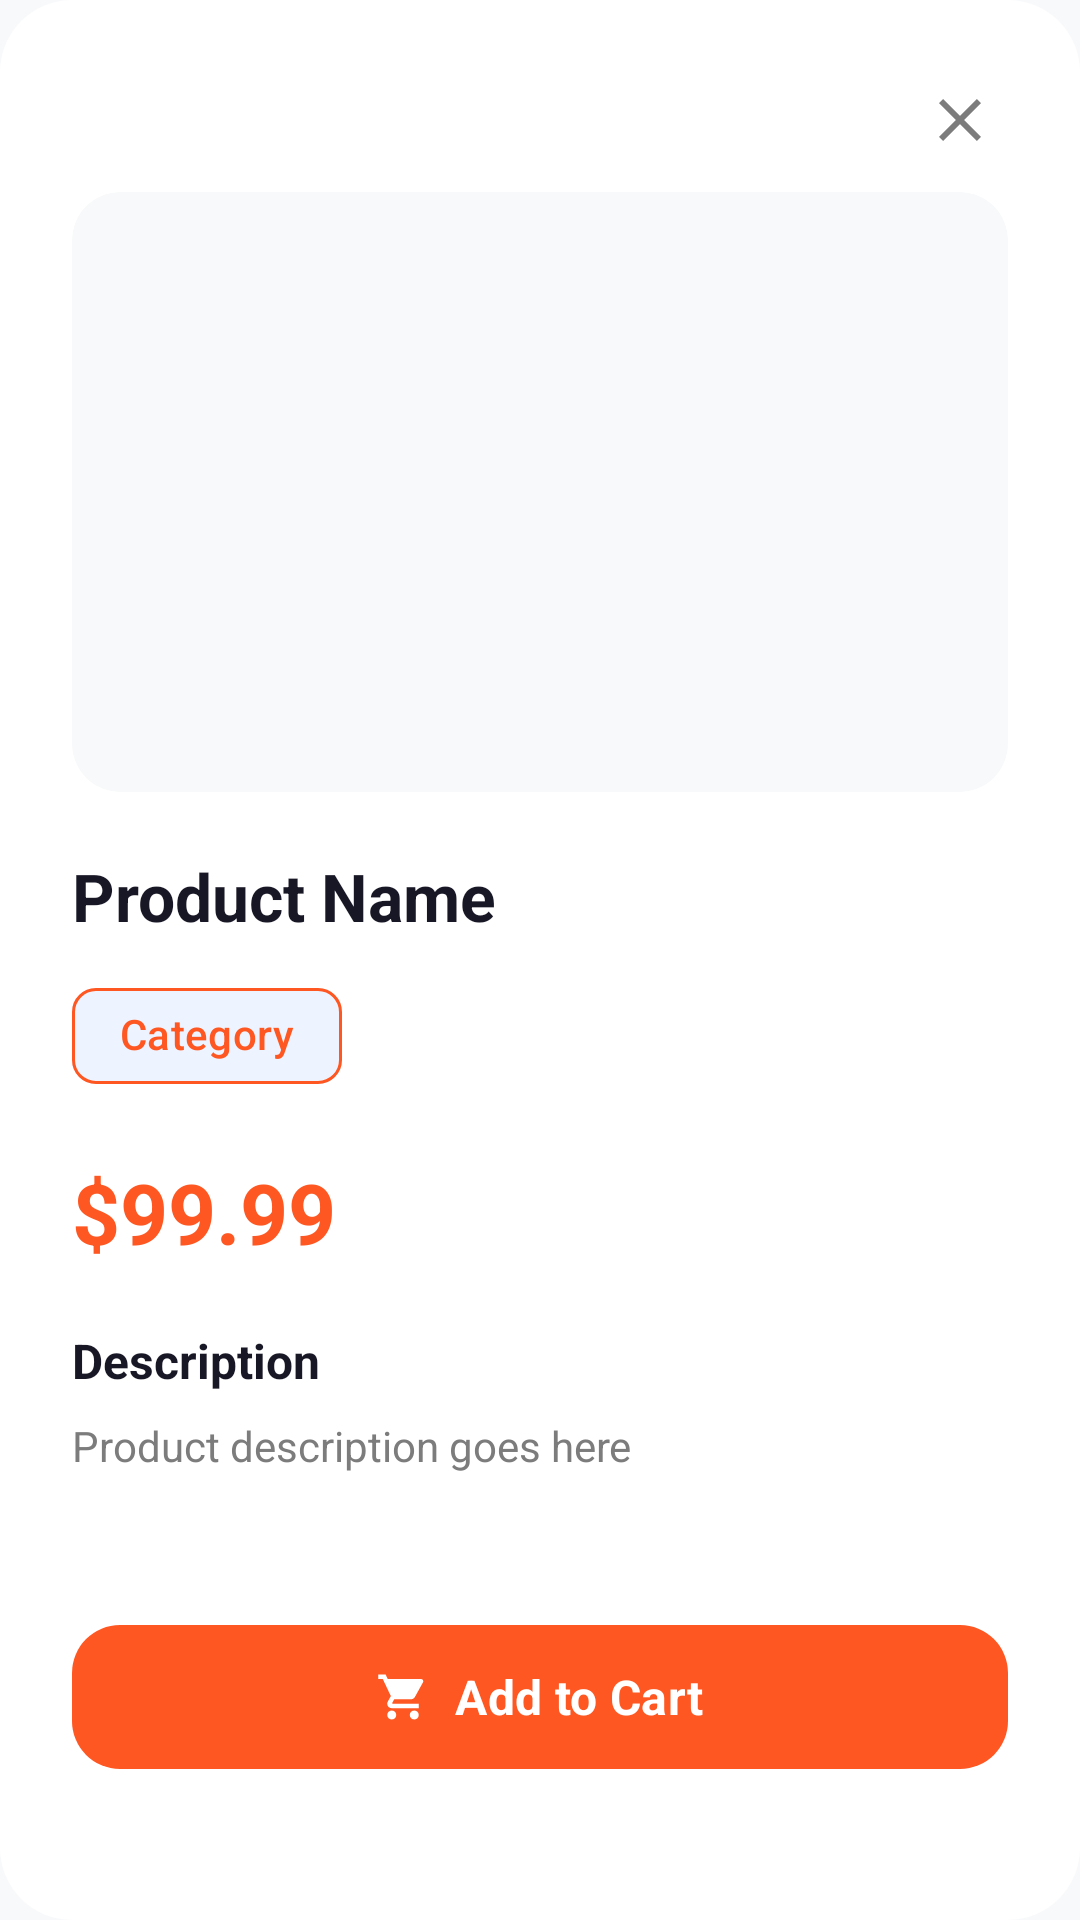

Android layout source for this screen:
<!-- AndroidManifest.xml: application theme Theme.FakeApiStore -->
<!-- res/layout/dialog_product_detail.xml -->
<?xml version="1.0" encoding="utf-8"?>
<androidx.constraintlayout.widget.ConstraintLayout
    xmlns:android="http://schemas.android.com/apk/res/android"
    xmlns:app="http://schemas.android.com/apk/res-auto"
    xmlns:tools="http://schemas.android.com/tools"
    android:layout_width="match_parent"
    android:layout_height="wrap_content"
    android:background="@drawable/dialog_background"
    android:padding="24dp">

    
    <ImageButton
        android:id="@+id/closeButton"
        android:layout_width="32dp"
        android:layout_height="32dp"
        android:background="?attr/selectableItemBackgroundBorderless"
        android:src="@drawable/ic_close"
        android:contentDescription="Close"
        app:tint="@color/text_secondary"
        app:layout_constraintTop_toTopOf="parent"
        app:layout_constraintEnd_toEndOf="parent"/>

    
    <androidx.cardview.widget.CardView
        android:id="@+id/dialogImageContainer"
        android:layout_width="0dp"
        android:layout_height="200dp"
        android:layout_marginTop="8dp"
        app:cardCornerRadius="16dp"
        app:cardElevation="0dp"
        app:cardBackgroundColor="@color/image_background"
        app:layout_constraintTop_toBottomOf="@id/closeButton"
        app:layout_constraintStart_toStartOf="parent"
        app:layout_constraintEnd_toEndOf="parent">

        <ImageView
            android:id="@+id/dialogProductImage"
            android:layout_width="match_parent"
            android:layout_height="match_parent"
            android:scaleType="centerInside"
            android:padding="16dp"
            tools:src="@drawable/placeholder_image"/>
    </androidx.cardview.widget.CardView>

    
    <TextView
        android:id="@+id/dialogProductTitle"
        android:layout_width="0dp"
        android:layout_height="wrap_content"
        android:layout_marginTop="20dp"
        android:text="Product Name"
        android:textSize="22sp"
        android:textStyle="bold"
        android:textColor="@color/text_primary"
        app:layout_constraintTop_toBottomOf="@id/dialogImageContainer"
        app:layout_constraintStart_toStartOf="parent"
        app:layout_constraintEnd_toEndOf="parent"
        tools:text="Fjallraven - Foldsack No. 1 Backpack, Fits 15 Laptops"/>

    
    <com.google.android.material.chip.Chip
        android:id="@+id/dialogProductCategory"
        android:layout_width="wrap_content"
        android:layout_height="wrap_content"
        android:layout_marginTop="8dp"
        android:text="Category"
        android:textColor="@color/primary"
        app:chipBackgroundColor="@color/chip_background"
        app:chipStrokeColor="@color/primary"
        app:chipStrokeWidth="1dp"
        app:layout_constraintTop_toBottomOf="@id/dialogProductTitle"
        app:layout_constraintStart_toStartOf="parent"
        tools:text="men's clothing"/>

    
    <TextView
        android:id="@+id/dialogProductPrice"
        android:layout_width="wrap_content"
        android:layout_height="wrap_content"
        android:layout_marginTop="16dp"
        android:text="$99.99"
        android:textSize="28sp"
        android:textStyle="bold"
        android:textColor="@color/primary"
        app:layout_constraintTop_toBottomOf="@id/dialogProductCategory"
        app:layout_constraintStart_toStartOf="parent"
        tools:text="$109.95"/>

    
    <TextView
        android:id="@+id/descriptionLabel"
        android:layout_width="wrap_content"
        android:layout_height="wrap_content"
        android:layout_marginTop="20dp"
        android:text="Description"
        android:textSize="16sp"
        android:textStyle="bold"
        android:textColor="@color/text_primary"
        app:layout_constraintTop_toBottomOf="@id/dialogProductPrice"
        app:layout_constraintStart_toStartOf="parent"/>

    
    <TextView
        android:id="@+id/dialogProductDescription"
        android:layout_width="0dp"
        android:layout_height="wrap_content"
        android:layout_marginTop="8dp"
        android:text="Product description goes here"
        android:textSize="14sp"
        android:textColor="@color/text_secondary"
        android:lineSpacingExtra="4dp"
        android:maxLines="5"
        android:ellipsize="end"
        app:layout_constraintTop_toBottomOf="@id/descriptionLabel"
        app:layout_constraintStart_toStartOf="parent"
        app:layout_constraintEnd_toEndOf="parent"
        tools:text="Your perfect pack for everyday use and walks in the forest. Stash your laptop (up to 15 inches) in the padded sleeve, your everyday"/>

    
    <com.google.android.material.button.MaterialButton
        android:id="@+id/addToCartButton"
        android:layout_width="0dp"
        android:layout_height="56dp"
        android:layout_marginTop="24dp"
        android:text="Add to Cart"
        android:textSize="16sp"
        android:textStyle="bold"
        android:textColor="@color/white"
        app:cornerRadius="16dp"
        app:backgroundTint="@color/primary"
        app:icon="@drawable/ic_cart"
        app:iconGravity="textStart"
        app:iconTint="@color/white"
        app:layout_constraintTop_toBottomOf="@id/dialogProductDescription"
        app:layout_constraintStart_toStartOf="parent"
        app:layout_constraintEnd_toEndOf="parent"
        app:layout_constraintBottom_toBottomOf="parent"/>

</androidx.constraintlayout.widget.ConstraintLayout>
<!-- resources referenced by this layout -->
<resources>
  <color name="chip_background">#EEF4FF</color>
  <color name="image_background">#F8F9FA</color>
  <color name="primary">#FF5722</color>
  <color name="text_primary">#181725</color>
  <color name="text_secondary">#7C7C7C</color>
  <color name="white">#FFFFFF</color>
  <!-- drawable dialog_background (drawable) -->
  <?xml version="1.0" encoding="utf-8"?>
  <shape xmlns:android="http://schemas.android.com/apk/res/android"
      android:shape="rectangle">
      <solid android:color="@color/white"/>
      <corners android:radius="24dp"/>
  </shape>
  <!-- drawable ic_cart (drawable) -->
  <?xml version="1.0" encoding="utf-8"?>
  <vector xmlns:android="http://schemas.android.com/apk/res/android"
      android:width="24dp"
      android:height="24dp"
      android:viewportWidth="24"
      android:viewportHeight="24">
      <path
          android:fillColor="@android:color/white"
          android:pathData="M7,18c-1.1,0 -1.99,0.9 -1.99,2S5.9,22 7,22s2,-0.9 2,-2 -0.9,-2 -2,-2zM1,2v2h2l3.6,7.59 -1.35,2.45c-0.16,0.28 -0.25,0.61 -0.25,0.96 0,1.1 0.9,2 2,2h12v-2L7.42,15c-0.14,0 -0.25,-0.11 -0.25,-0.25l0.03,-0.12 0.9,-1.63h7.45c0.75,0 1.41,-0.41 1.75,-1.03l3.58,-6.49c0.08,-0.14 0.12,-0.31 0.12,-0.48 0,-0.55 -0.45,-1 -1,-1L5.21,4l-0.94,-2L1,2zM17,18c-1.1,0 -1.99,0.9 -1.99,2s0.89,2 1.99,2 2,-0.9 2,-2 -0.9,-2 -2,-2z"/>
  </vector>
  <!-- drawable ic_close (drawable) -->
  <?xml version="1.0" encoding="utf-8"?>
  <vector xmlns:android="http://schemas.android.com/apk/res/android"
      android:width="24dp"
      android:height="24dp"
      android:viewportWidth="24"
      android:viewportHeight="24">
      <path
          android:fillColor="#7C7C7C"
          android:pathData="M19,6.41L17.59,5 12,10.59 6.41,5 5,6.41 10.59,12 5,17.59 6.41,19 12,13.41 17.59,19 19,17.59 13.41,12z"/>
  </vector>
  <!-- drawable placeholder_image (drawable) -->
  <?xml version="1.0" encoding="utf-8"?>
  <vector xmlns:android="http://schemas.android.com/apk/res/android"
      android:width="200dp"
      android:height="200dp"
      android:viewportWidth="200"
      android:viewportHeight="200">
      <path
          android:fillColor="#E8E9EC"
          android:pathData="M0,0h200v200h-200z"/>
      <path
          android:fillColor="#B3B3B3"
          android:pathData="M70,80h60v40h-60z"/>
      <path
          android:fillColor="#B3B3B3"
          android:pathData="M85,65m-8,0a8,8 0,1 1,16 0a8,8 0,1 1,-16 0"/>
  </vector>
  <style name="Theme.FakeApiStore" parent="Theme.Material3.Light.NoActionBar">
          
          <item name="colorPrimary">@color/primary</item>
          <item name="colorPrimaryVariant">@color/primary_dark</item>
          <item name="colorOnPrimary">@color/white</item>
  
          
          <item name="colorSecondary">@color/primary</item>
          <item name="colorSecondaryVariant">@color/primary_dark</item>
          <item name="colorOnSecondary">@color/white</item>
  
          
          <item name="android:statusBarColor">@color/white</item>
          <item name="android:windowLightStatusBar">true</item>
  
          
          <item name="android:colorBackground">@color/background_color</item>
  
          
          <item name="fontFamily">@font/custom_font</item>
      </style>
  <color name="primary_dark">#FF9800</color>
  <color name="background_color">#F8F9FB</color>
</resources>
